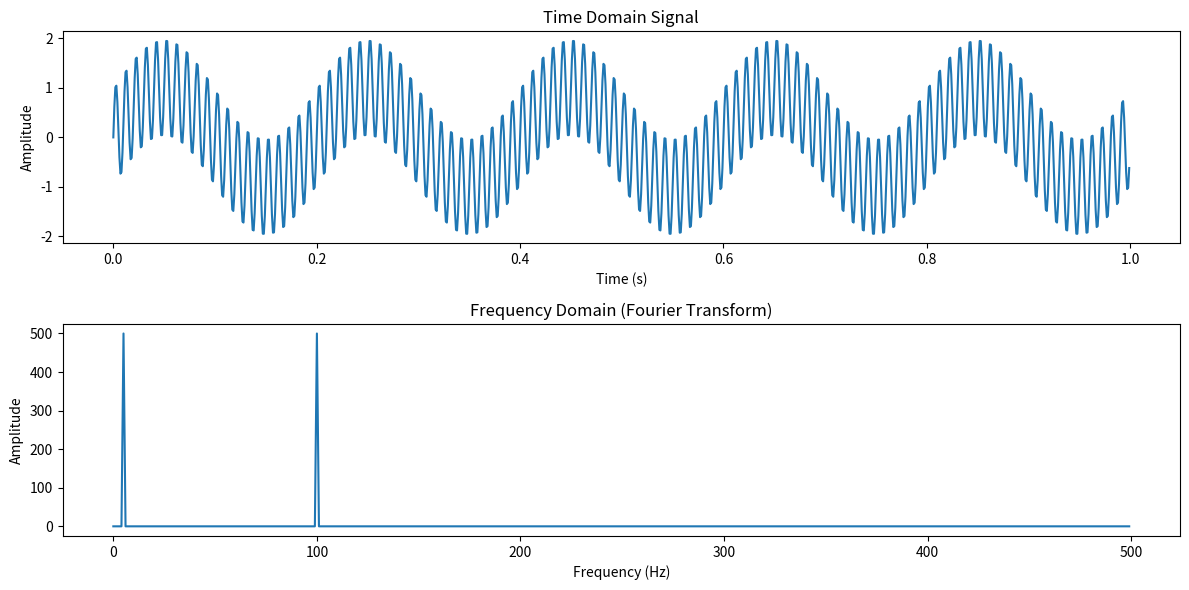

Here is the Python script that generated this plot:
#!/usr/bin/env python
"""
Example 2: Visualizing the Fourier Transform
"""

import numpy as np
import matplotlib.pyplot as plt

def main():
    fs = 1000  # Sampling frequency
    t = np.linspace(0, 1, fs, endpoint=False)
    f1, f2 = 5, 100
    x = np.sin(2 * np.pi * f1 * t) + np.sin(2 * np.pi * f2 * t)
    X = np.fft.fft(x)
    freqs = np.fft.fftfreq(len(x), 1/fs)

    plt.figure(figsize=(12, 6))
    plt.subplot(2, 1, 1)
    plt.plot(t, x)
    plt.title("Time Domain Signal")
    plt.xlabel("Time (s)")
    plt.ylabel("Amplitude")

    plt.subplot(2, 1, 2)
    plt.plot(freqs[:len(freqs)//2], np.abs(X[:len(X)//2]))
    plt.title("Frequency Domain (Fourier Transform)")
    plt.xlabel("Frequency (Hz)")
    plt.ylabel("Amplitude")
    plt.tight_layout()
    plt.show()

if __name__ == '__main__':
    main()
